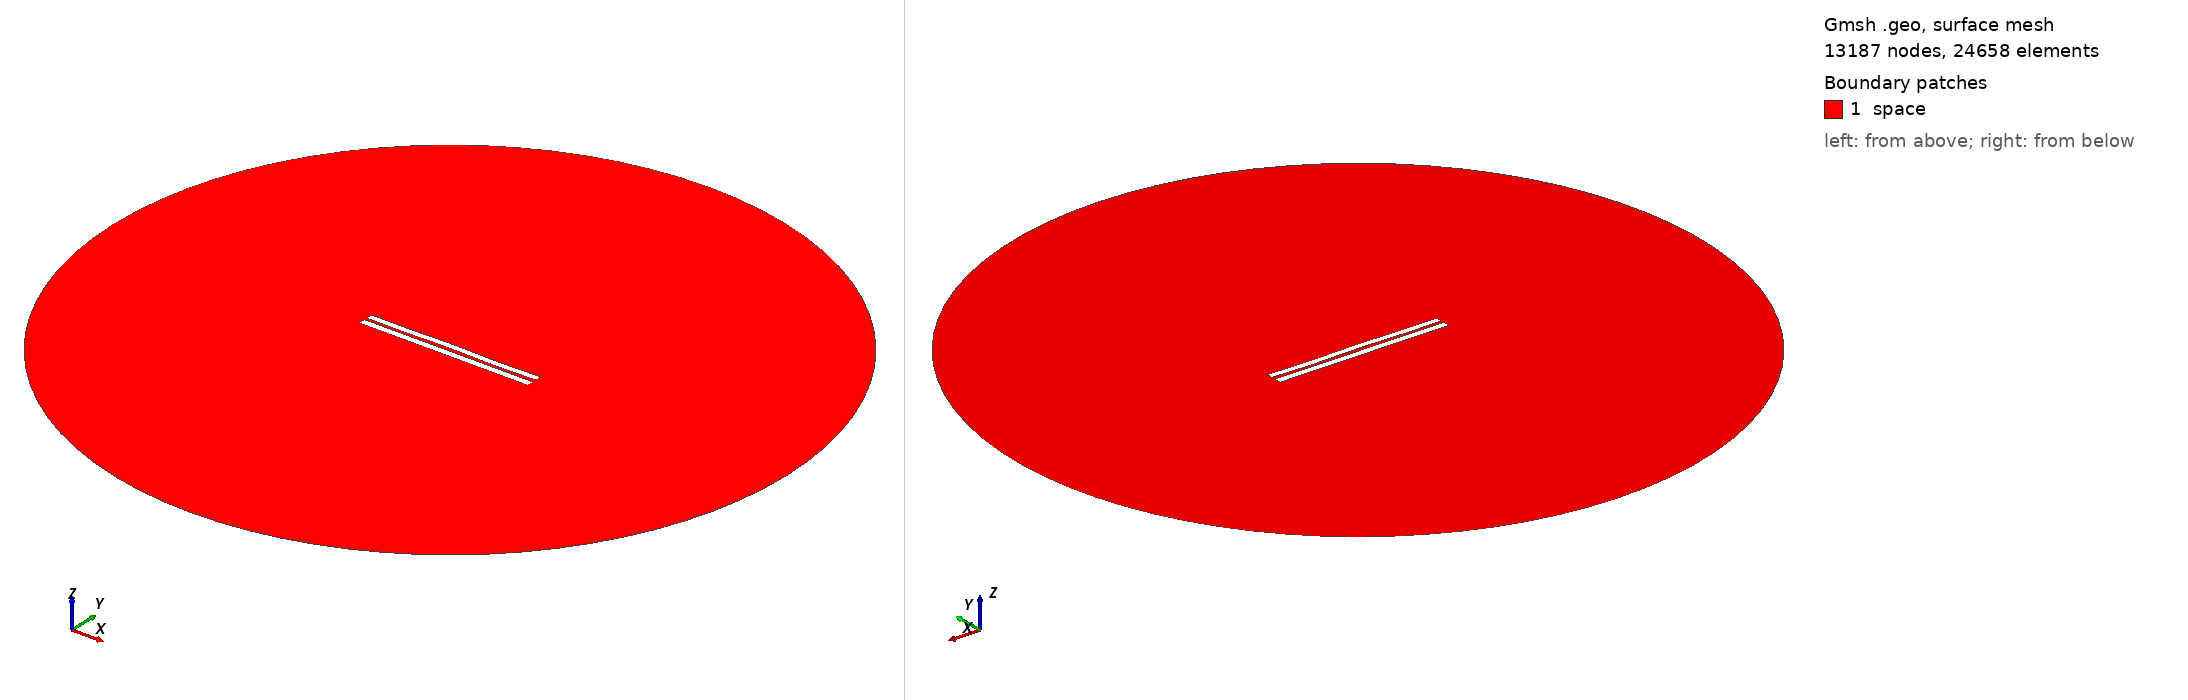

Gmsh geometry script, surface-meshed: 13187 nodes, 24658 surface elements. Boundary patches (legend numbers): 1 space. Left view from above one corner, right view from below the opposite corner. Legend entries are the model's physical surfaces. The drawing asked Gmsh for element sizes between 1% and 20% of the model's largest extent; the script's own settings can give other sizes.

=== 3716.geo (drawn) ===
//---------------------------------------
// Geometry kernel
//---------------------------------------

SetFactory("OpenCASCADE");



//---------------------------------------
// Parameters of the geometry
//---------------------------------------

// Overetch of the upper plate
overetch = 0.125;

// Distance between the plates
distance = 1.5;

// Discretization over the x axis (for the deformation)
nx = 50; 

// Length of the plate
L = 100 - overetch; 

// Number of modes
n = 4; 

// 1st mode coefficient
coeff(1) = 0.15;
beta(1) = 0.596864 * 3.1415926535 / L;

// 2nd mode coefficient
coeff(2) = 0.07499999999999998;
beta(2) = 1.49418 * 3.1415926535 / L;

// 3rd mode coefficient
coeff(3) = 0.07499999999999998;
beta(3) = 2.50025 * 3.1415926535 / L;

// 4th mode coefficient
coeff(4) = -0.15;
beta(4) = 3.49999 * 3.1415926535 / L;



//---------------------------------------
// Upper plate (deformed rectangle)
//---------------------------------------

// Coordiantes of the upper plate
xmin = -50;
xmax = 50 - overetch;

// Height of the upper plate
yheight = 4 - 2 * overetch;

// Indexes of the points
UpperID[] = {};
LowerID[] = {};
LeftID[] = {};
RightID[] = {};

// Point index
p = 1;

// Horizontal edges
For i In {1:nx}
    x = xmin + (i-1)*(xmax - xmin)/(nx-1);

    y_bottom = distance / 2 + overetch;
    For j In {1:n}
        C = (Cosh(beta(j)*L) + Cos(beta(j)*L)) / (Sinh(beta(j)*L) + Sin(beta(j)*L));
        y_bottom  = y_bottom + coeff(j) * (Cosh(beta(j)*(x+50)) - Cos(beta(j)*(x+50)) - C * (Sinh(beta(j)*(x+50)) - Sin(beta(j)*(x+50))));
    EndFor

    y_top = y_bottom + yheight;

    Point(p) = {x, y_top, 0, 1.0};
    UpperID[i] = p;
    p = p + 1;

    Point(p) = {x, y_bottom, 0, 1.0};
    LowerID[i] = p;
    p = p + 1;
EndFor

// Create point lists
UpperPts[] = {}; LowerPts[] = {};
For i In {1:nx}
  UpperPts[] += {UpperID[i]};
  LowerPts[] += {LowerID[i]};
EndFor

// Build splines
Spline(1) = {UpperPts[]};
Spline(2) = {LowerPts[]};
Line(3) = {LowerPts[nx-1], UpperPts[nx-1]};
Line(4) = {LowerPts[0], UpperPts[0]};

// Build the plane surface
Curve Loop(1) = {2, 3, -1, -4};
Plane Surface(1) = {1};



//---------------------------------------
// Lower plate (rectangle)
//---------------------------------------

// Vertices
Point(1001) = {-50, -1, 0, 1.0};
Point(1002) = { 50, -1, 0, 1.0};
Point(1003) = { 50,  -5, 0, 1.0};
Point(1004) = {-50,  -5, 0, 1.0};

// Edges
Line(5) = {1001, 1002};
Line(6) = {1002, 1003};
Line(7) = {1003, 1004};
Line(8) = {1004, 1001};

// Plane surface
Line Loop(2) = {5, 6, 7, 8};
Plane Surface(2) = {2}; 



//---------------------------------------
// Outer (fictious) boundary
//---------------------------------------

// Points
Point(1005) = {0, 0, 0};       // Center
Point(1006) = {200, 0, 0};     // Start point
Point(1007) = {0, 200, 0};     // 90 degrees
Point(1008) = {-200, 0, 0};    // 180 degrees
Point(1009) = {0, -200, 0};    // 270 degrees

// Circle arcs (each needs start, center, end)
Circle(9) = {1006, 1005, 1007};
Circle(10) = {1007, 1005, 1008};
Circle(11) = {1008, 1005, 1009};
Circle(12) = {1009, 1005, 1006};

// Plane surface for the entire domain
Curve Loop(3) = {9, 10, 11, 12};
Surface(3) = {3};

// Subtract the plates from the whole domain to obtain the actual domain where we want to solve the equations
BooleanDifference{ Surface{3}; Delete; }{ Surface{1}; Surface{2}; Delete; }




//---------------------------------------
// Transfinite Lines/Curves
//---------------------------------------

// Set the number of points on the boundaries
r = 7;

// Plates
Transfinite Curve {1, 2} = 50*r Using Progression 1;
Transfinite Curve {3, 4} = 2*r Using Progression 1;
Transfinite Line {5, 7} = 50*r Using Progression 1;
Transfinite Line {6, 8} = 2*r Using Progression 1;

// Outer boundary
Transfinite Line {9, 10, 11, 12} = 20 Using Progression 1;



//---------------------------------------
// Physical groups
//---------------------------------------                

// Physical curves (boundaries)
Physical Line("force_segment", 10) = {2};
Physical Line("upper_plate", 11) = {1, 3, 4};
Physical Line("lower_plate", 12) = {5, 6, 7, 8};
Physical Line("boundary", 20) = {9, 10, 11, 12};

// Physical Surfaces
Physical Surface("space", 30) = {3};



//---------------------------------------
// 6. Generate the Mesh
//---------------------------------------

// 2D mesh generation
Mesh 2;
